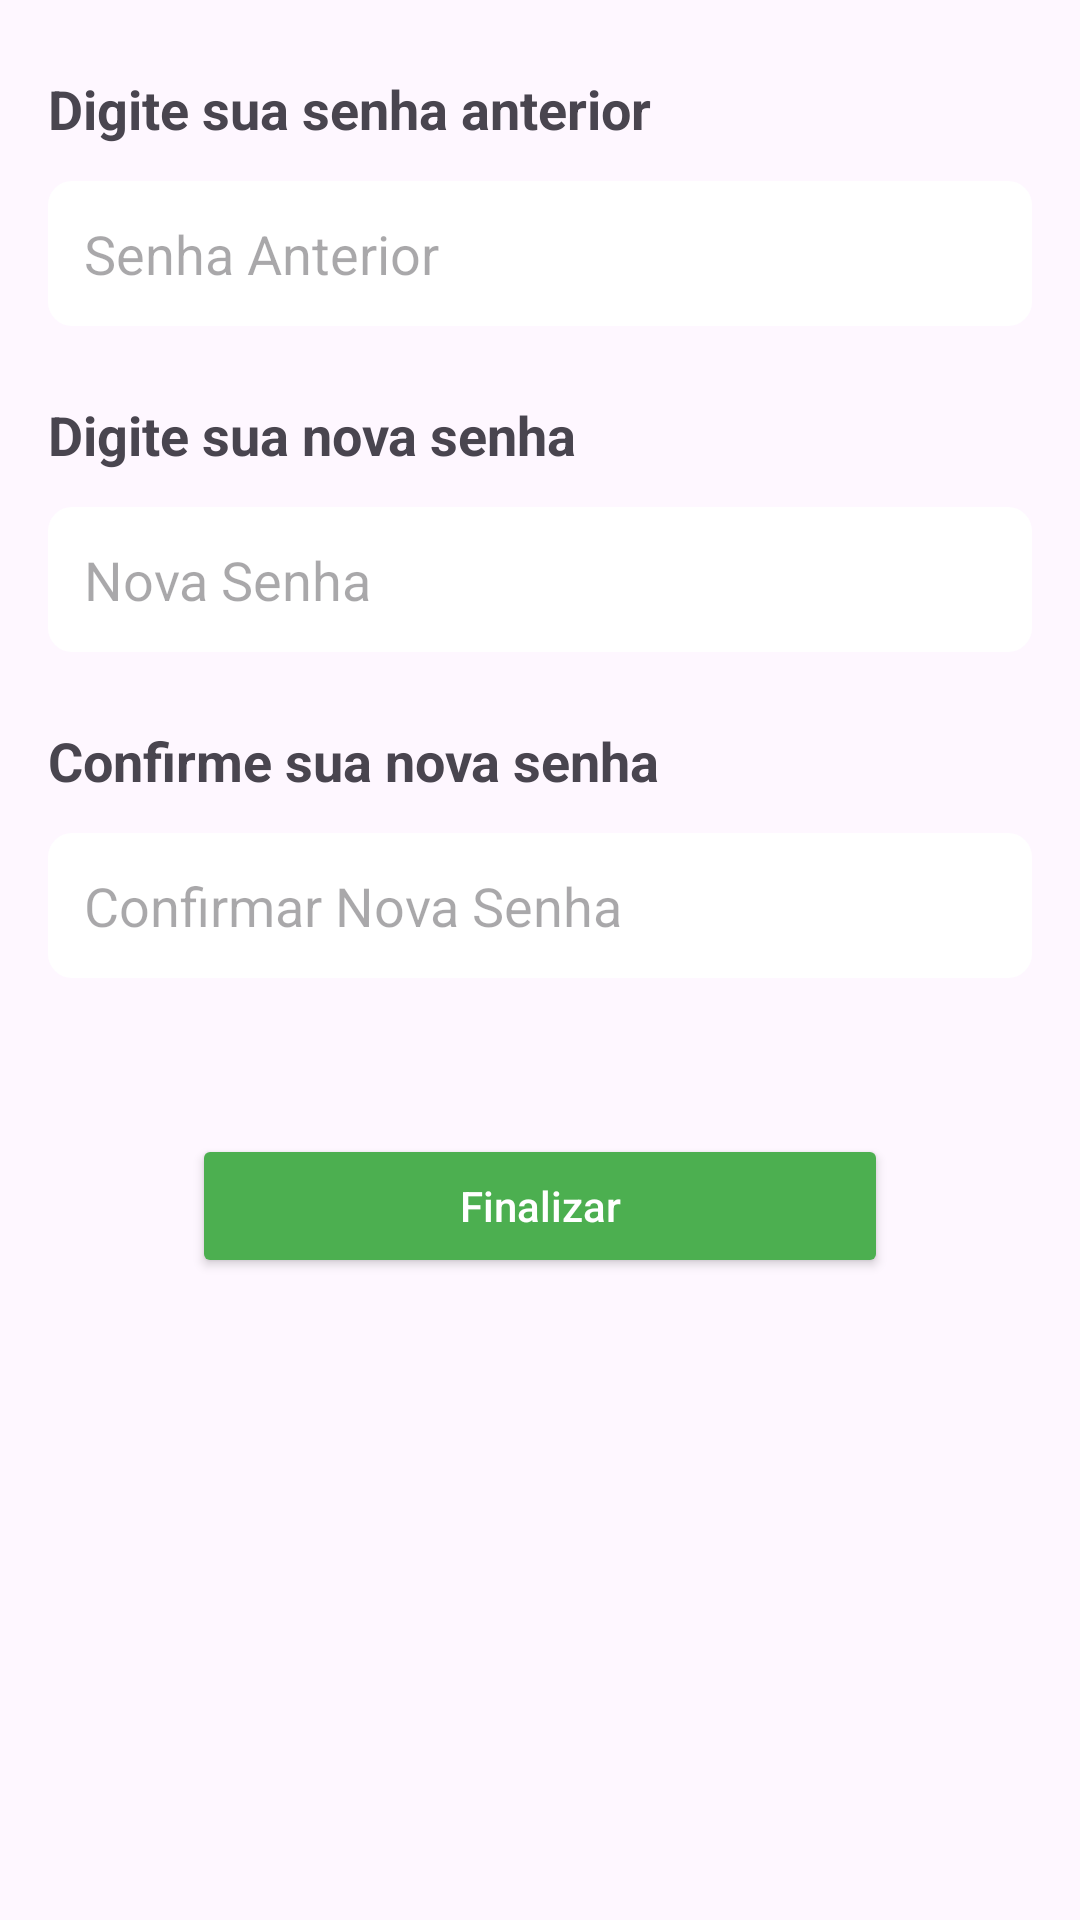

Android layout source for this screen:
<!-- AndroidManifest.xml: application theme Theme.SafeEats -->
<!-- res/layout/fragment_trocar_senha_usuario.xml -->
<?xml version="1.0" encoding="utf-8"?>
<androidx.constraintlayout.widget.ConstraintLayout xmlns:android="http://schemas.android.com/apk/res/android"
    xmlns:tools="http://schemas.android.com/tools"
    android:layout_width="match_parent"
    android:layout_height="match_parent"
    xmlns:app="http://schemas.android.com/apk/res-auto"
    tools:context=".ui.details.menu.usuarioFragments.trocarSenha.TrocarSenhaUsuario">

    

    <Button
        android:id="@+id/LoginButtonEnviar"
        android:layout_width="0dp"
        android:layout_height="wrap_content"
        android:layout_marginHorizontal="64dp"
        android:layout_marginTop="52dp"
        android:backgroundTint="@color/buttonColor"
        android:contentDescription="Botão para finalizar o cadastro"
        android:text="Finalizar"
        android:textAllCaps="false"
        android:textColor="@color/white"
        app:layout_constraintEnd_toEndOf="parent"
        app:layout_constraintStart_toStartOf="parent"
        app:layout_constraintTop_toBottomOf="@+id/confirmacaoSenha" />

    <TextView
        android:id="@+id/senhaAnteriorTitulo"
        android:layout_width="0dp"
        android:layout_height="wrap_content"
        android:text="Digite sua senha anterior"
        android:textSize="18sp"
        android:textStyle="bold"
        android:layout_marginTop="24dp"
        app:layout_constraintTop_toTopOf="parent"
        app:layout_constraintStart_toStartOf="parent"
        app:layout_constraintEnd_toEndOf="parent"
        android:layout_marginStart="16dp"
        android:layout_marginEnd="16dp" />

    
    <EditText
        android:id="@+id/senhaAnterior"
        android:layout_width="0dp"
        android:layout_height="wrap_content"
        android:hint="Senha Anterior"
        android:inputType="textPassword"
        android:padding="12dp"
        android:background="@drawable/edittext_background"
        app:layout_constraintTop_toBottomOf="@id/senhaAnteriorTitulo"
        app:layout_constraintStart_toStartOf="parent"
        app:layout_constraintEnd_toEndOf="parent"
        android:layout_marginTop="12dp"
        android:layout_marginStart="16dp"
        android:layout_marginEnd="16dp" />

    
    <TextView
        android:id="@+id/novaSenhaTitulo"
        android:layout_width="0dp"
        android:layout_height="wrap_content"
        android:text="Digite sua nova senha"
        android:textSize="18sp"
        android:textStyle="bold"
        app:layout_constraintTop_toBottomOf="@id/senhaAnterior"
        app:layout_constraintStart_toStartOf="parent"
        app:layout_constraintEnd_toEndOf="parent"
        android:layout_marginTop="24dp"
        android:layout_marginStart="16dp"
        android:layout_marginEnd="16dp" />

    
    <EditText
        android:id="@+id/novaSenha"
        android:layout_width="0dp"
        android:layout_height="wrap_content"
        android:hint="Nova Senha"
        android:inputType="textPassword"
        android:padding="12dp"
        android:background="@drawable/edittext_background"
        app:layout_constraintTop_toBottomOf="@id/novaSenhaTitulo"
        app:layout_constraintStart_toStartOf="parent"
        app:layout_constraintEnd_toEndOf="parent"
        android:layout_marginTop="12dp"
        android:layout_marginStart="16dp"
        android:layout_marginEnd="16dp" />

    
    <TextView
        android:id="@+id/confirmacaoSenhaTitulo"
        android:layout_width="0dp"
        android:layout_height="wrap_content"
        android:text="Confirme sua nova senha"
        android:textSize="18sp"
        android:textStyle="bold"
        app:layout_constraintTop_toBottomOf="@id/novaSenha"
        app:layout_constraintStart_toStartOf="parent"
        app:layout_constraintEnd_toEndOf="parent"
        android:layout_marginTop="24dp"
        android:layout_marginStart="16dp"
        android:layout_marginEnd="16dp" />

    
    <EditText
        android:id="@+id/confirmacaoSenha"
        android:layout_width="0dp"
        android:layout_height="wrap_content"
        android:hint="Confirmar Nova Senha"
        android:inputType="textPassword"
        android:padding="12dp"
        android:background="@drawable/edittext_background"
        app:layout_constraintTop_toBottomOf="@id/confirmacaoSenhaTitulo"
        app:layout_constraintStart_toStartOf="parent"
        app:layout_constraintEnd_toEndOf="parent"
        android:layout_marginTop="12dp"
        android:layout_marginStart="16dp"
        android:layout_marginEnd="16dp" />


</androidx.constraintlayout.widget.ConstraintLayout>
<!-- resources referenced by this layout -->
<resources>
  <color name="buttonColor">#4CAF50</color>
  <color name="white">#FFFFFFFF</color>
  <!-- drawable edittext_background (drawable) -->
  <shape xmlns:android="http://schemas.android.com/apk/res/android">
      <solid android:color="@color/editTextBackgroundColor"/>
      <corners android:radius="8dp"/>
      <padding android:left="8dp" android:right="8dp" android:top="4dp" android:bottom="4dp"/>
  </shape>
  <style name="Theme.SafeEats" parent="Base.Theme.SafeEats" />
  <color name="editTextBackgroundColor">#FFFFFF</color>
  <style name="Base.Theme.SafeEats" parent="Theme.Material3.DayNight.NoActionBar">
          
          
      </style>
</resources>
